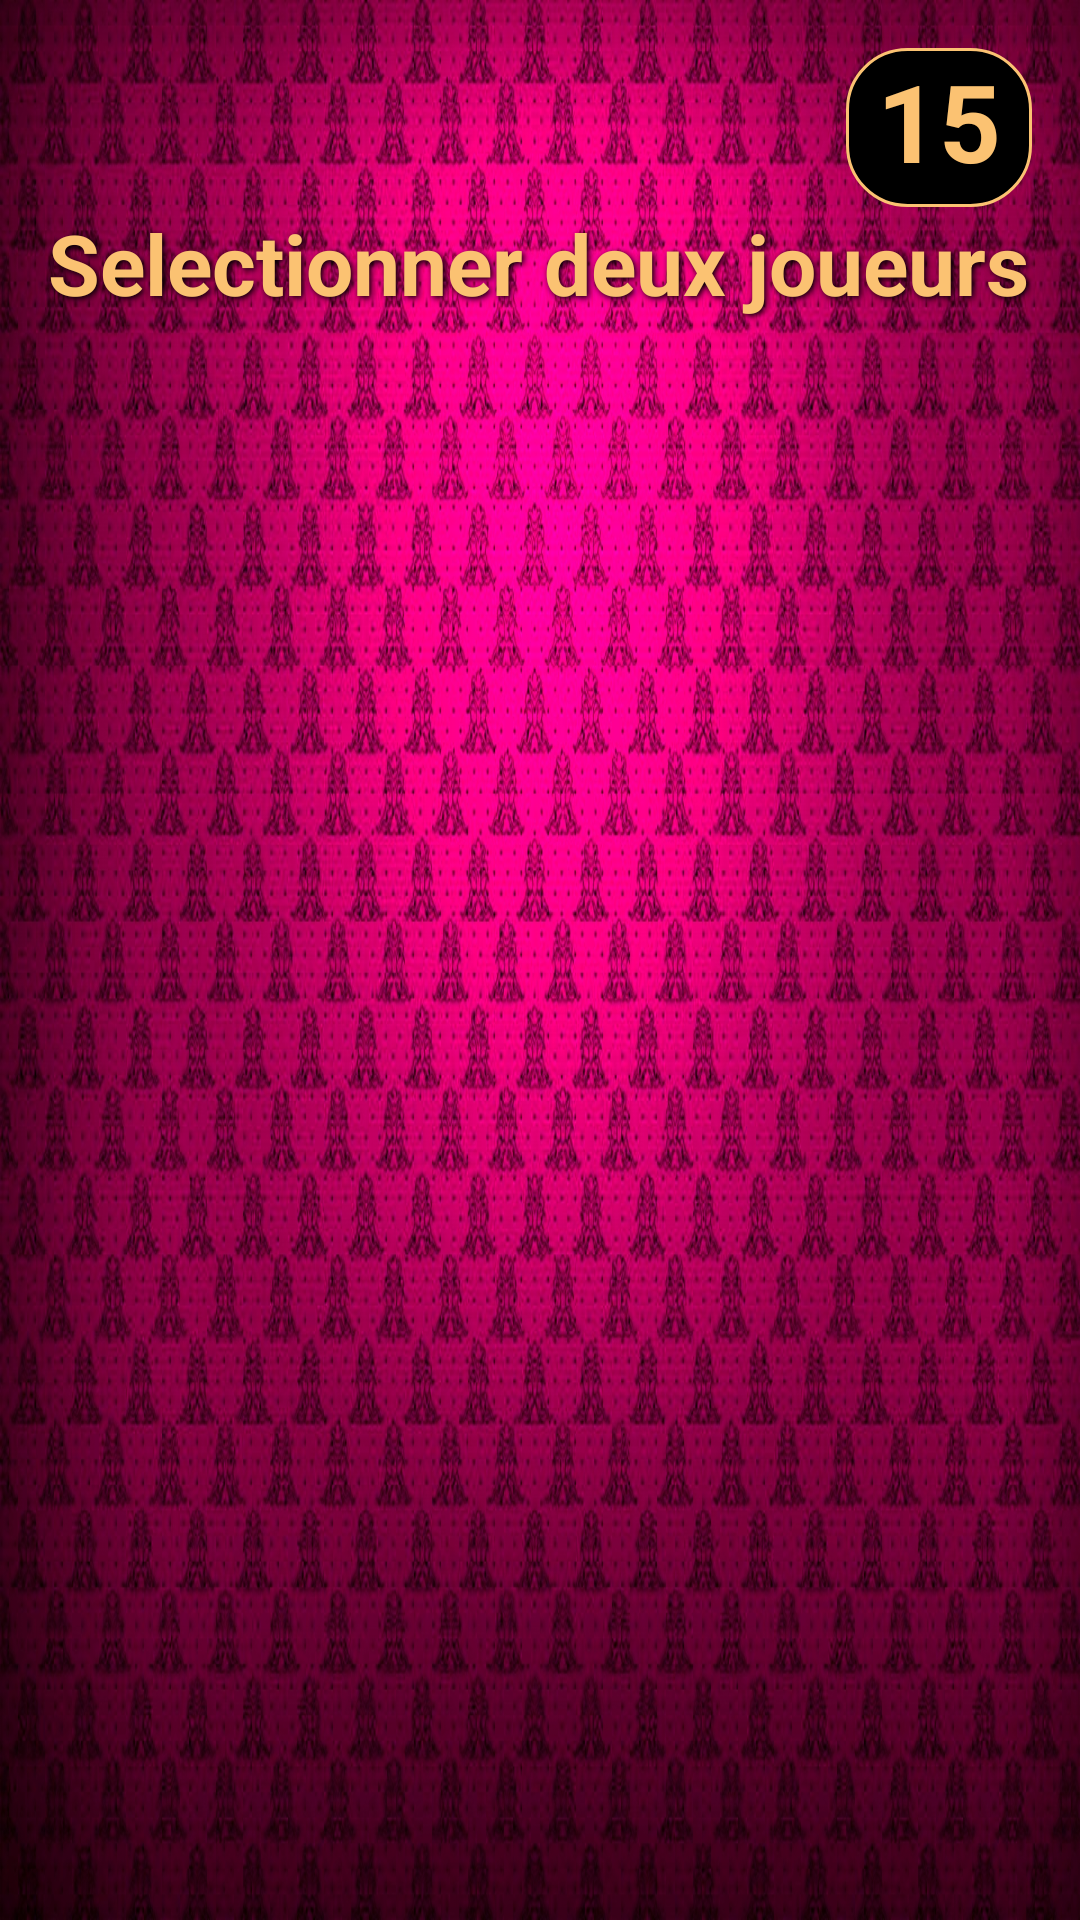

Android layout source for this screen:
<!-- AndroidManifest.xml: application theme Theme.AppCompat.Light.NoActionBar -->
<!-- res/layout/fragment_pipoteur.xml -->
<?xml version="1.0" encoding="utf-8"?>
<android.support.constraint.ConstraintLayout xmlns:android="http://schemas.android.com/apk/res/android"
                                             xmlns:app="http://schemas.android.com/apk/res-auto"
                                             xmlns:tools="http://schemas.android.com/tools"
                                             android:layout_width="match_parent"
                                             android:layout_height="match_parent"
                                             tools:context=".PipoteurFragment"
                                             android:background="@drawable/background_pipoteur_motif">

    <TextView
            android:text="@string/_15"
            android:layout_width="62dp"
            android:layout_height="53dp"
            android:id="@+id/pipoteurTimer" android:textSize="36sp"
            app:layout_constraintTop_toTopOf="parent" android:layout_marginEnd="16dp"
            app:layout_constraintEnd_toEndOf="parent" android:textColor="@color/blanc_casse" android:textStyle="bold"
            android:background="@drawable/pseudoshape"
            android:textAlignment="center"
            android:shadowColor="@color/colorPrimaryDark"
            android:shadowDx="2"
            android:shadowDy="2"
            android:shadowRadius="5"
            android:layout_marginTop="16dp"/>

    <android.support.v7.widget.RecyclerView
            android:layout_width="0dp"
            android:layout_height="0dp"
            app:layout_constraintStart_toStartOf="parent"
            android:layout_marginStart="8dp"
            app:layout_constraintEnd_toEndOf="parent" android:layout_marginEnd="8dp"
            android:id="@+id/pipoteurRecyclerView"
            app:layout_constraintHorizontal_bias="1.0"
            android:layout_marginTop="8dp" app:layout_constraintTop_toBottomOf="@+id/pipoteurTextView"
            android:layout_marginBottom="8dp" app:layout_constraintBottom_toBottomOf="parent"/>

    <TextView
            android:text="@string/selectionner_deux_joueurs"
            android:layout_width="351dp"
            android:layout_height="42dp"
            android:id="@+id/pipoteurTextView" android:textSize="28sp"
            android:textStyle="bold" android:textColor="@color/blanc_casse"
            android:shadowColor="@color/colorPrimaryDark"
            android:shadowDx="2"
            android:shadowDy="2"
            android:shadowRadius="5"
            app:layout_constraintStart_toStartOf="parent"
            android:textAlignment="textStart"
            android:layout_marginStart="16dp"
            app:layout_constraintTop_toBottomOf="@+id/pipoteurTimer"/>
    <TextView
            android:layout_width="226dp"
            android:layout_height="279dp"
            android:id="@+id/noPipoteurMessage" android:layout_marginTop="8dp"
            app:layout_constraintTop_toTopOf="parent" android:layout_marginBottom="8dp"
            app:layout_constraintBottom_toBottomOf="parent" app:layout_constraintEnd_toEndOf="parent"
            android:layout_marginEnd="8dp" app:layout_constraintStart_toStartOf="parent"
            android:layout_marginStart="8dp" android:textSize="30sp" android:textColor="@color/blanc_casse"
            android:textStyle="bold" android:textAlignment="center"
            android:shadowColor="@color/colorPrimaryDark"
            android:shadowDx="2"
            android:shadowDy="2"
            android:shadowRadius="5"/>
</android.support.constraint.ConstraintLayout>
<!-- resources referenced by this layout -->
<resources>
  <color name="blanc_casse">#FBC272</color>
  <color name="colorPrimaryDark">#000000</color>
  <!-- drawable background_pipoteur_motif: jpg bitmap (drawable, 724126 bytes) -->
  <!-- drawable pseudoshape (drawable) -->
  <?xml version="1.0" encoding="utf-8"?>
  <selector xmlns:android="http://schemas.android.com/apk/res/android">
      <item>
          <shape android:shape="rectangle">
              <solid android:color="@color/colorPrimaryDark"/>
              <corners android:radius="20dp" />
              <padding
                      android:left="10dp"
                      android:right="10dp"/>
              <size android:width="300dp"
                    android:height="40dp"/>
              <stroke
                      android:width="1dp"
                      android:color="@color/blanc_casse"
              />
          </shape>
      </item>
  </selector>
  <string name="_15">15</string>
  <string name="selectionner_deux_joueurs">Selectionner deux joueurs</string>
</resources>
